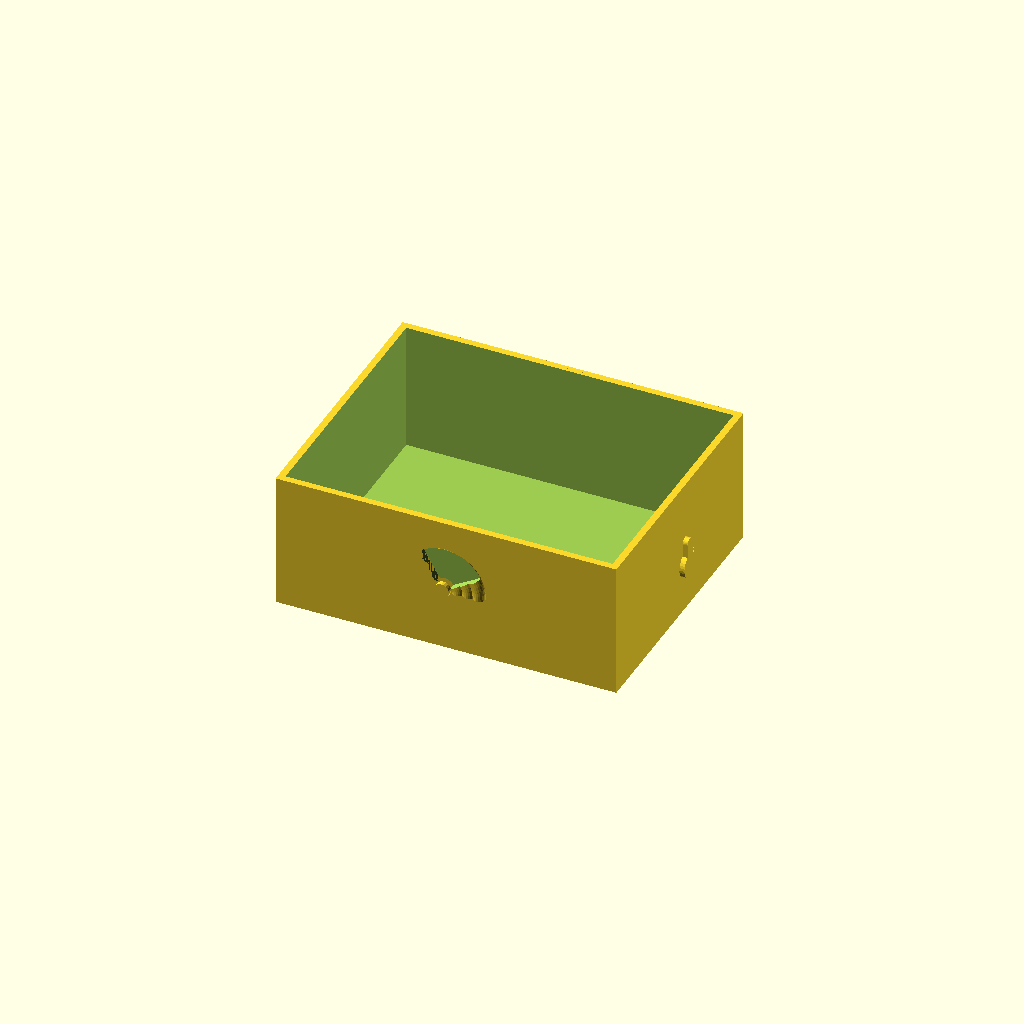
Cell 1 — every parameter at its default value.
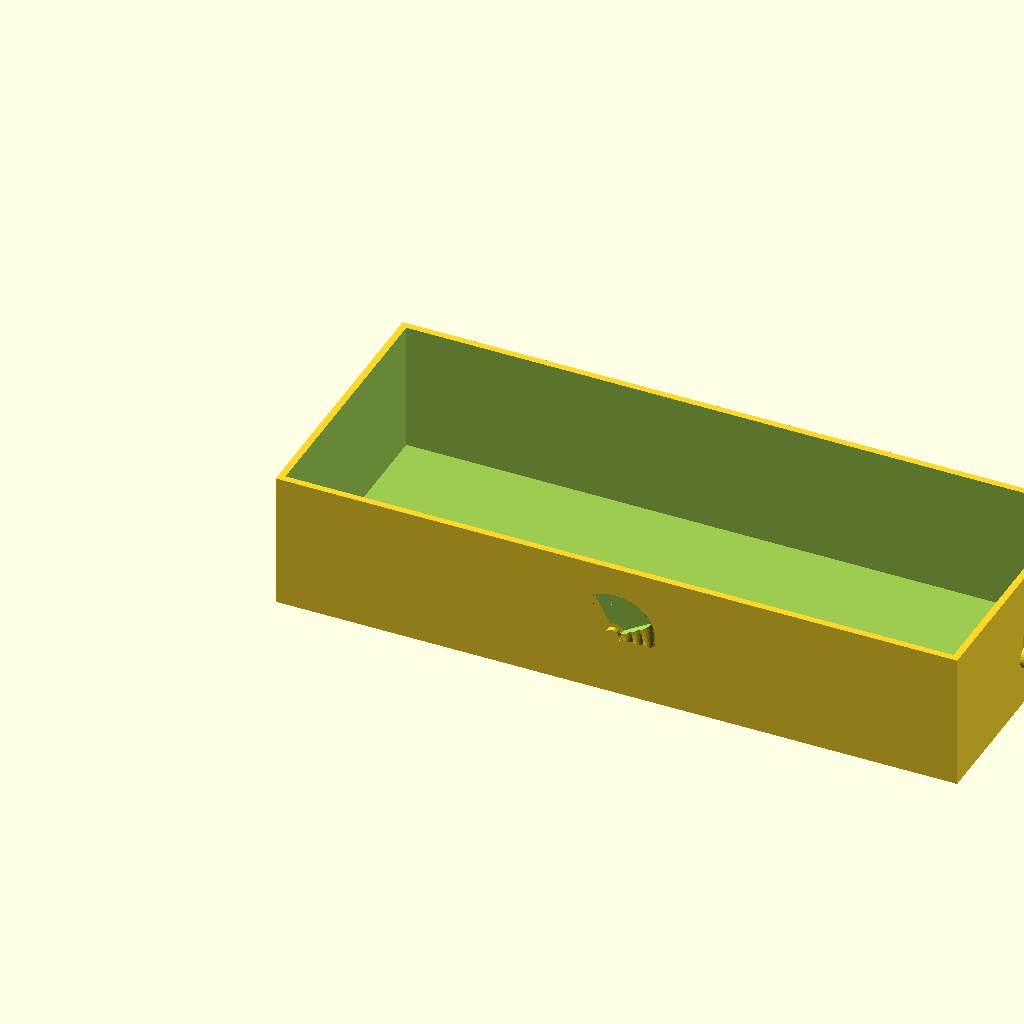
Cell 2: the same model with box_width = 200.
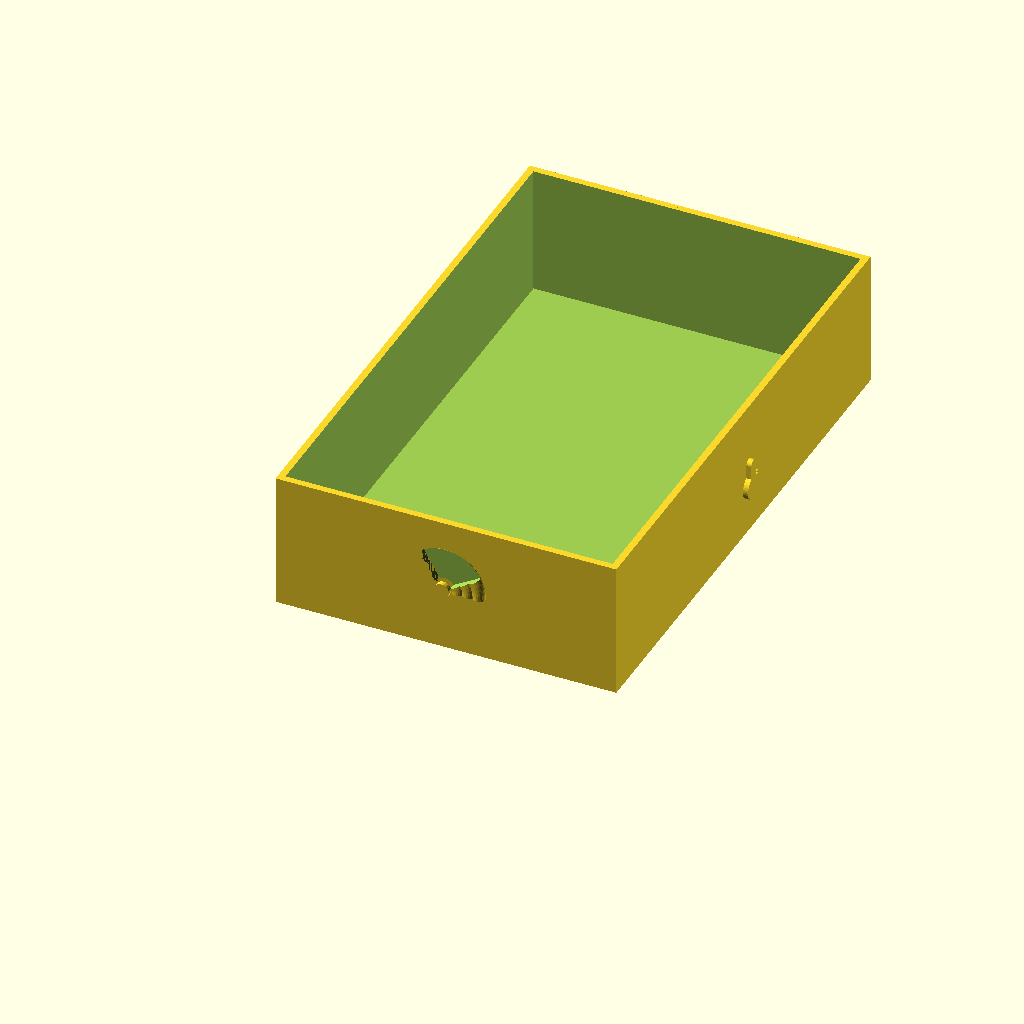
Cell 3: the same model with box_depth = 160.
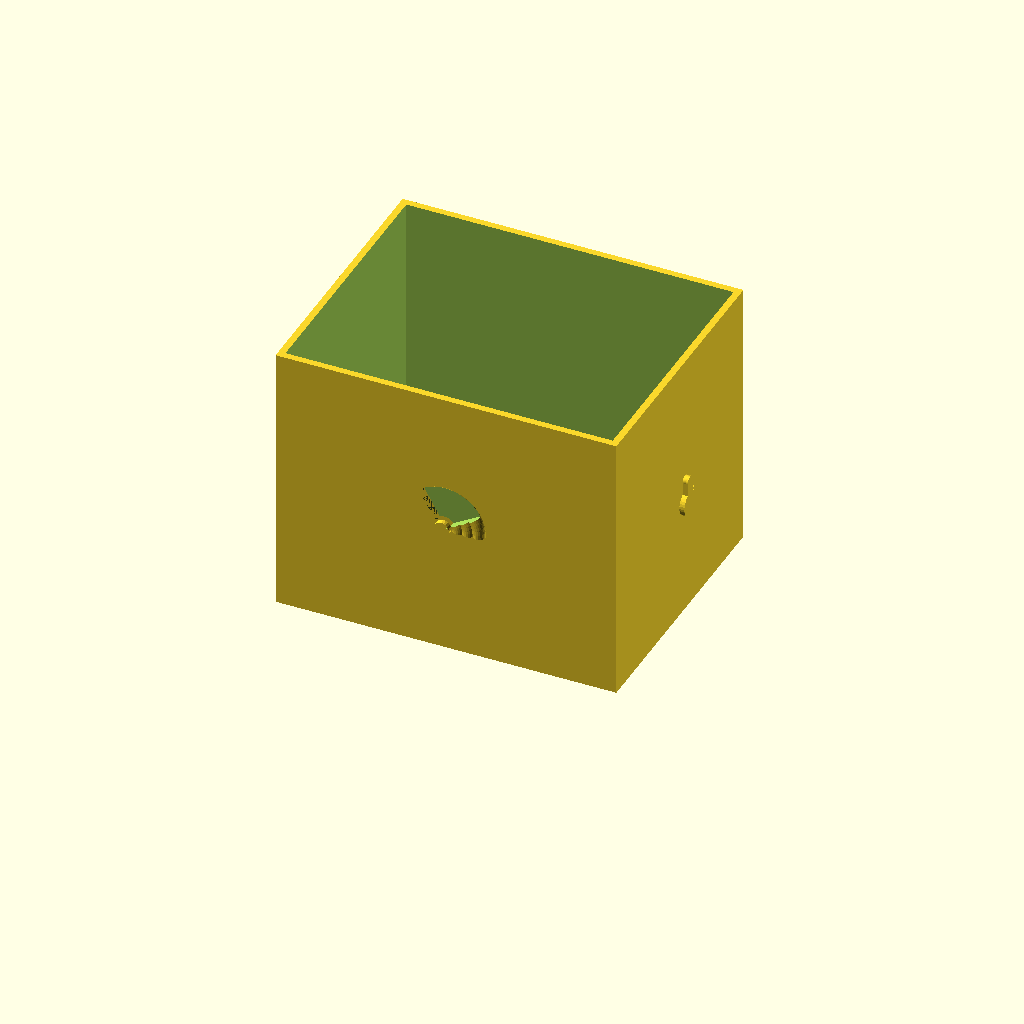
Cell 4 — box_height set to 80, the other parameters unchanged.
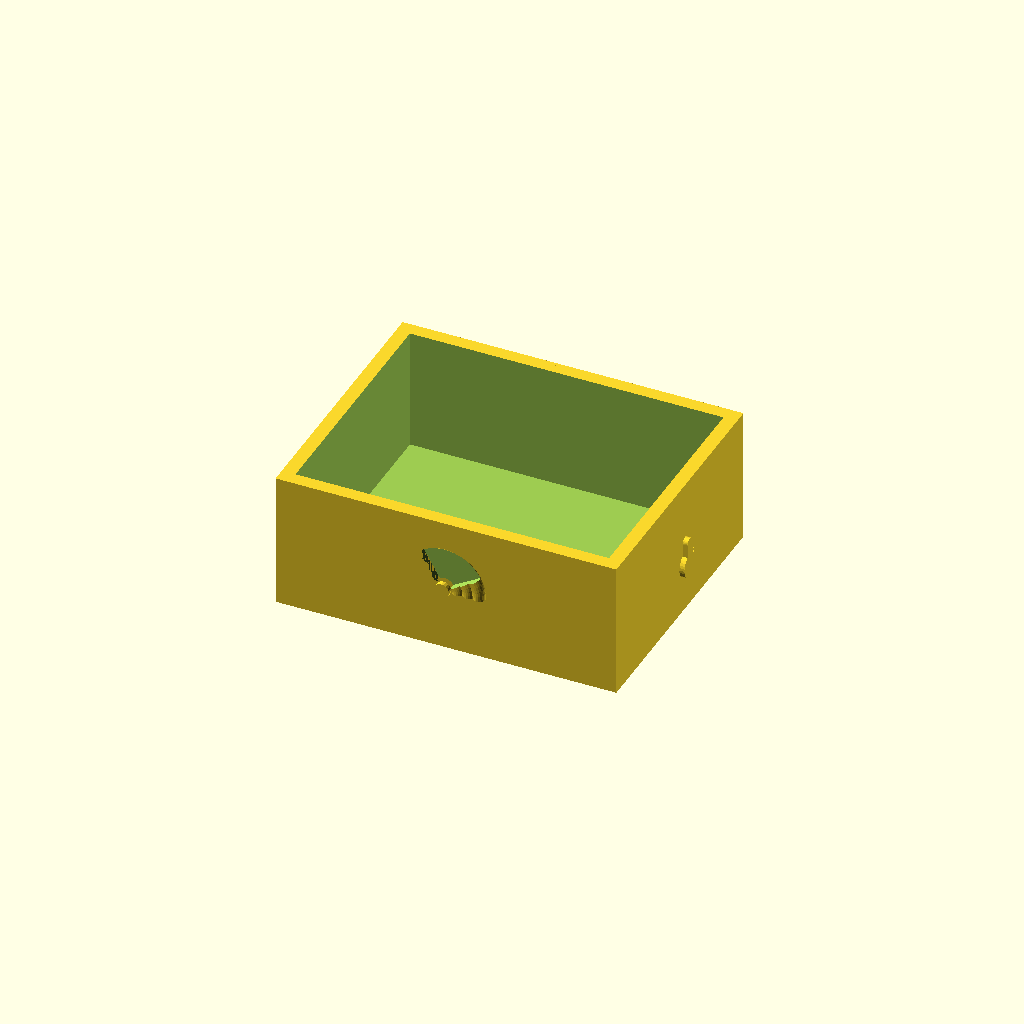
Cell 5: wall_thickness = 4 (everything else at default).
One fixed orthographic camera (rotation 55°, 0°, 25°; colour scheme Cornfield) for every cell.
OpenSCAD source file playground/002_reusable_shapes/002_reusable_shapes.scad:
// Reusable Shapes Library
// Demonstrates parametric modules for embossed and cut-out decorative shapes

// Import the icon library
use <icon_library.scad>

// Demo box parameters
box_width = 100;
box_depth = 80;
box_height = 40;
wall_thickness = 2;

// Shape parameters
icon_depth = 1.5;  // Depth for embossing/cutting
icon_scale = 1.0;  // Global scale factor

// Render selection
render_part = "demo"; // Options: "demo", "wifi_cutout", "wifi_emboss", "temp_cutout", "temp_emboss"

// Main rendering
if (render_part == "demo") {
    demo_box();
} else if (render_part == "wifi_cutout") {
    wifi_icon();
} else if (render_part == "wifi_emboss") {
    wifi_icon();
} else if (render_part == "temp_cutout") {
    temperature_icon();
} else if (render_part == "temp_emboss") {
    temperature_icon();
}

// Demo box showing all shape applications
module demo_box() {
    difference() {
        union() {
            // Main box
            cube([box_width, box_depth, box_height]);

            // Embossed WiFi icon on front face
            translate([box_width/2, -icon_depth, box_height/2])
                rotate([90, 0, 0])
                    wifi_icon(size=15, depth=icon_depth, scale_factor=icon_scale);

            // Embossed temperature icon on right face
            translate([box_width + icon_depth, box_depth/2, box_height/2])
                rotate([90, 0, 90])
                    temperature_icon(size=12, depth=icon_depth, scale_factor=icon_scale);
        }

        // Hollow interior
        translate([wall_thickness, wall_thickness, wall_thickness])
            cube([box_width - 2*wall_thickness,
                  box_depth - 2*wall_thickness,
                  box_height]);

        // Cut-out WiFi icon on back face
        translate([box_width/2, box_depth + 1, box_height/2])
            rotate([90, 0, 180])
                wifi_icon(size=15, depth=wall_thickness + 2, scale_factor=icon_scale);

        // Cut-out temperature icon on left face
        translate([-1, box_depth/2, box_height/2])
            rotate([90, 0, -90])
                temperature_icon(size=12, depth=wall_thickness + 2, scale_factor=icon_scale);
    }
}
Parameter table extracted from the source (name, type, default, range or options):
box_width: number, default 100
box_depth: number, default 80
box_height: number, default 40
wall_thickness: number, default 2
icon_depth: number, default 1.5
icon_scale: number, default 1
render_part: string, default "demo"
